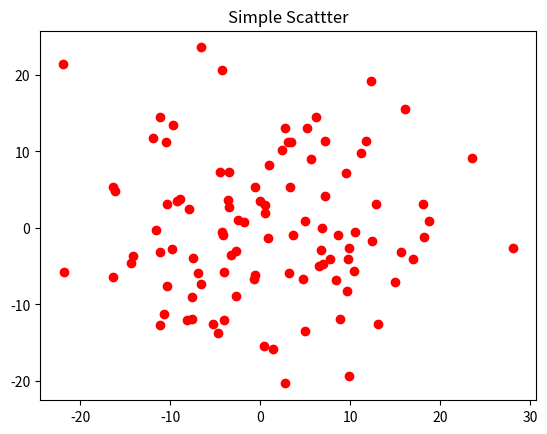

Source code (Python):
# -*- coding: utf-8 -*-
"""
Created on Tue Jul  4 13:56:55 2017

[redacted]
"""

import numpy as np
import matplotlib.pyplot as plt

fig,ax=plt.subplots()
ax.plot(10*np.random.randn(100),10*np.random.randn(100),'ro')
ax.set_title('Simple Scattter')


plt.show()